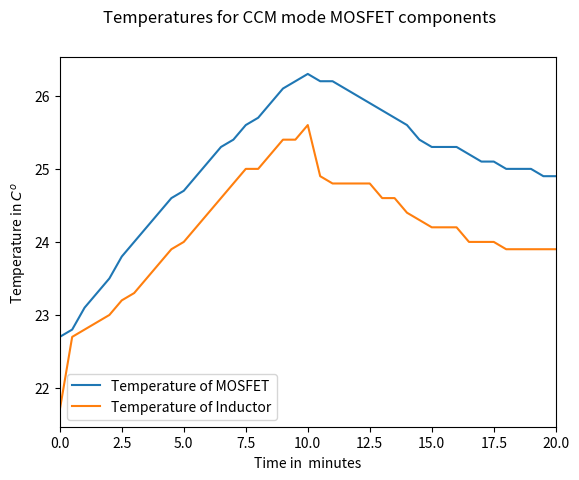

This figure's Python source:
import numpy as np
import matplotlib.pyplot as plt
MOSFET_CCM=[[22.7,22.8,23.1,23.3,23.5,23.8,24.0,24.2,24.4,24.6,24.7,24.9,25.1,25.3,25.4,25.6,25.7,25.9,26.1,26.2,26.3,26.2,26.2,26.1,26.0,25.9,25.8,25.7,25.6,25.4,25.3,25.3,25.3,25.2,25.1,25.1,25.0,25.0,25.0,24.9,24.9],
            [21.7,22.7,22.8,22.9,23.0,23.2,23.3,23.5,23.7,23.9,24.0,24.2,24.4,24.6,24.8,25.0,25.0,25.2,25.4,25.4,25.6,24.9,24.8,24.8,24.8,24.8,24.6,24.6,24.4,24.3,24.2,24.2,24.2,24.0,24.0,24.0,23.9,23.9,23.9,23.9,23.9]]

x=len(MOSFET_CCM[0])
Sampling_time=np.linspace(0, 20, x)


plt.plot(Sampling_time,MOSFET_CCM[0], label='Temperature of MOSFET')
plt.plot(Sampling_time,MOSFET_CCM[1], label='Temperature of Inductor')
plt.xlim([0,np.max(Sampling_time)])
plt.xlabel('Time in  minutes')
plt.ylabel('Temperature in $C^o$')
plt.suptitle('Temperatures for CCM mode MOSFET components')
plt.legend()
plt.show()